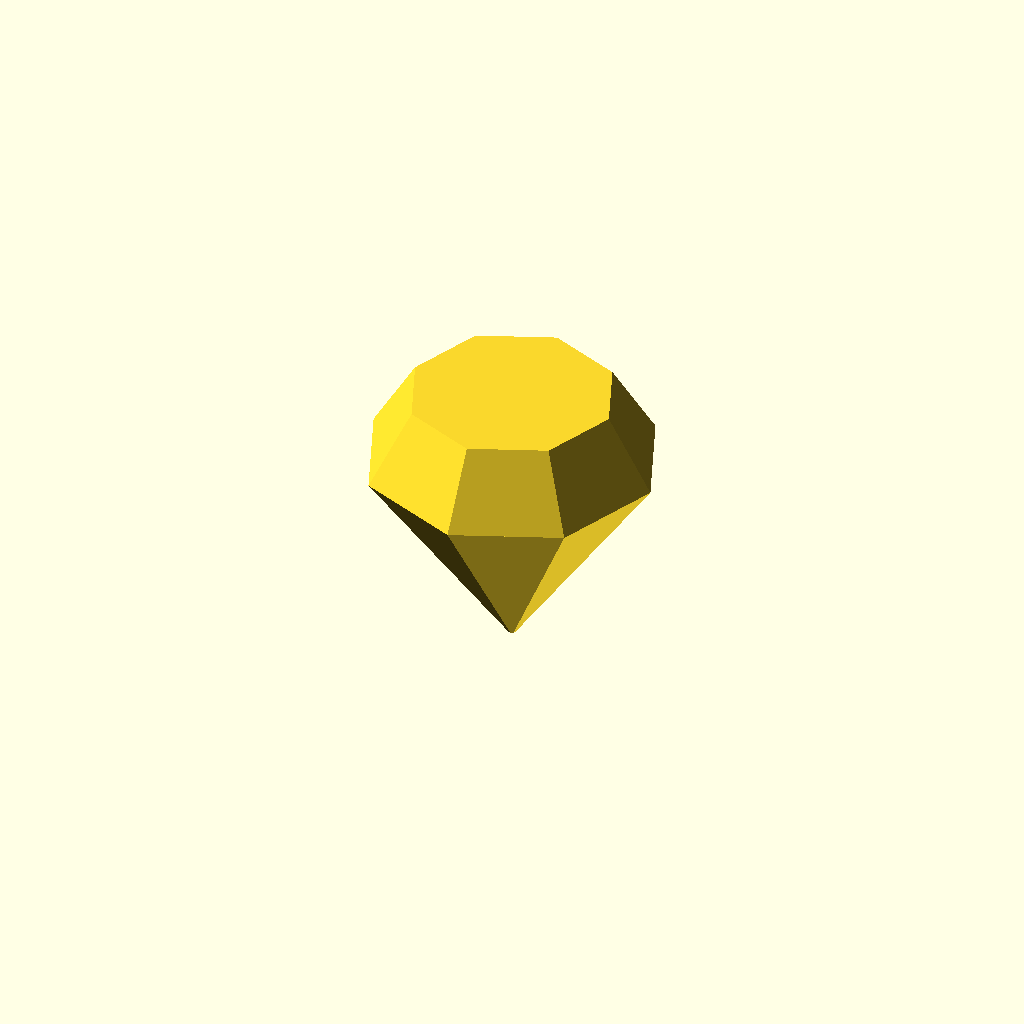
Cell 1: rendered with the file's own defaults.
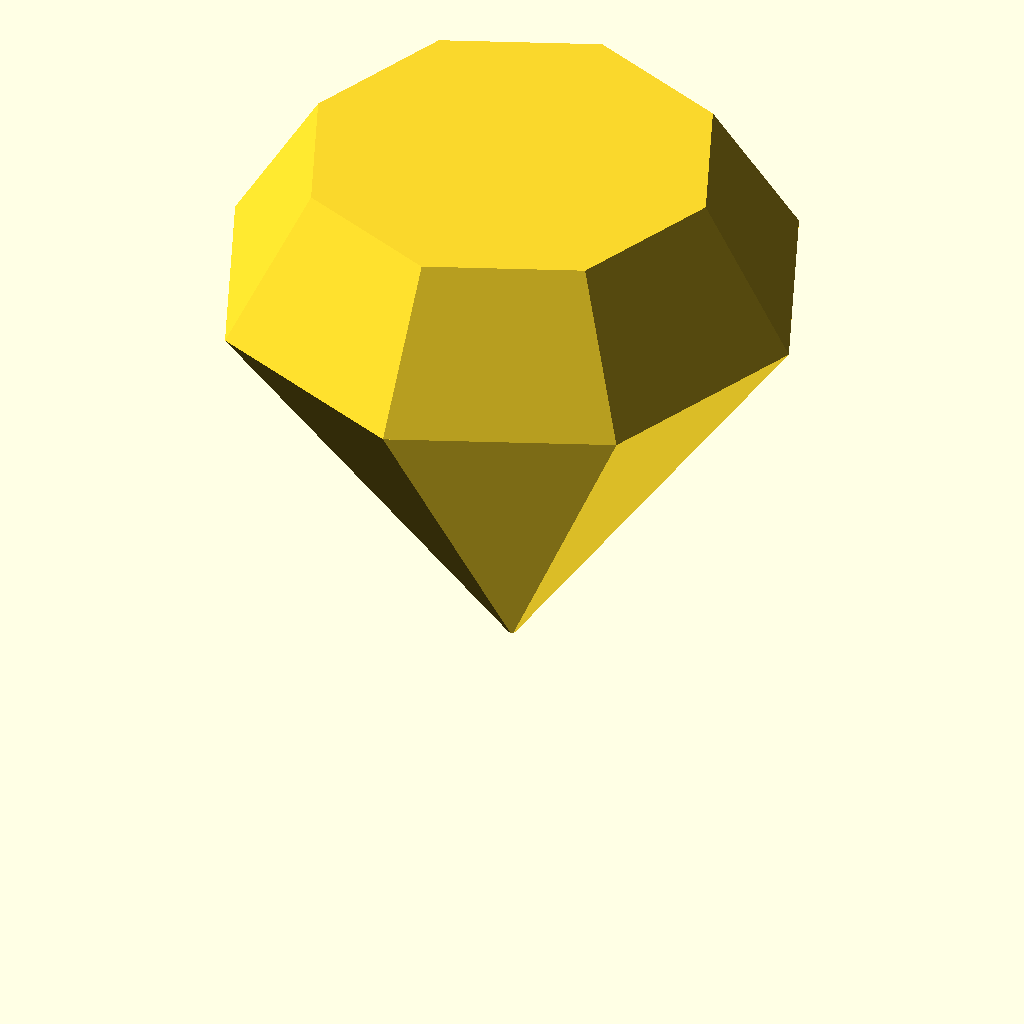
Cell 2 — bigR set to 60, the other parameters unchanged.
All cells are drawn from one camera (rotation 55°, 0°, 25°, orthographic, colour scheme Cornfield), so only the parameter changes between them.
OpenSCAD source file diamond.scad:

bigR=30;
smallR=bigR*0.7;

bottomH=bigR*1.4;
topH=bigR*0.5;

blunt=1;

tipR=0.75;

nozzleWidth=0.4;

diff=nozzleWidth*2;

hollowDiamond(bigR,smallR,tipR,bottomH,topH,diff);

// difference() {
//   hollowDiamond(bigR,smallR,tipR,bottomH,topH,diff);
//   translate([0,0,-500]) cube([1000,1000,1000]);
// }


module hollowDiamond(bigR,smallR,tipR,bottomH,topH,diff) {
  difference() {
    diamond(bigR,smallR,tipR,bottomH,topH);
    translate([0,0,diff]) diamond(bigR-diff,smallR-diff/2,tipR-diff/4,bottomH-diff,topH-diff);
  }
}



module diamond(bigR,smallR,tipR,bottomH,topH) {
  $fn=8;
  cylinder(r1=tipR,r2=bigR,h=bottomH+0.001);
  translate([0,0,bottomH]) cylinder(r1=bigR,r2=smallR,h=topH);
}
Parameter table extracted from the source (name, type, default, range or options):
bigR: number, default 30
blunt: number, default 1
tipR: number, default 0.75
nozzleWidth: number, default 0.4
